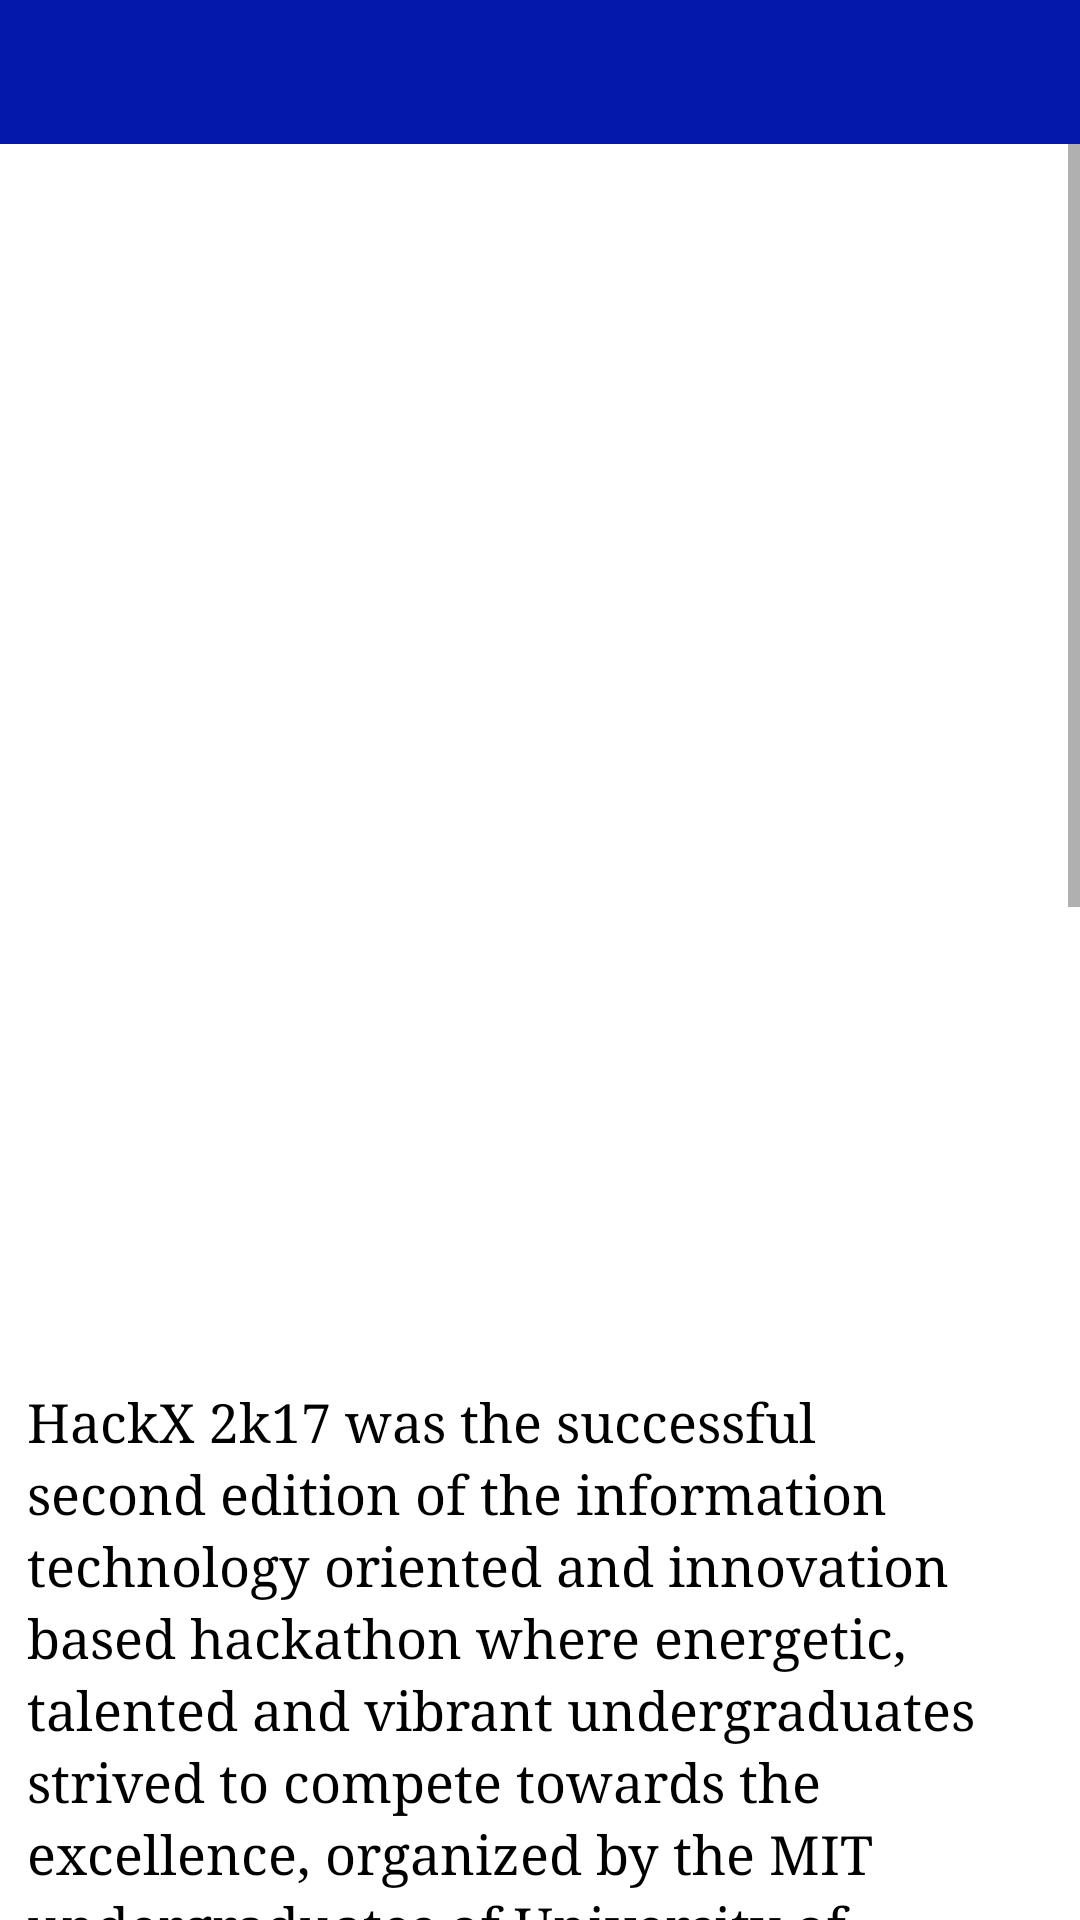

Android layout source for this screen:
<!-- AndroidManifest.xml: application theme AppTheme -->
<!-- res/layout/activity_hackx.xml -->
<?xml version="1.0" encoding="utf-8"?>
<android.support.v4.widget.DrawerLayout xmlns:android="http://schemas.android.com/apk/res/android"
    xmlns:app="http://schemas.android.com/apk/res-auto"
    xmlns:tools="http://schemas.android.com/tools"
    android:layout_width="match_parent" android:layout_height="match_parent"
    android:fitsSystemWindows="true" tools:openDrawer="start"
    >
    <RelativeLayout
        android:layout_width="match_parent"
        android:layout_height="match_parent"
        android:layout_marginTop="5dp"
        android:layout_marginLeft="5dp"
        android:layout_marginRight="5dp"
        android:layout_marginBottom="30dp"
        android:background="#fff"
        >

        <include
            layout="@layout/app_bar_main"
            android:layout_width="match_parent"
            android:layout_height="wrap_content"
            android:id="@+id/bar"
            android:background="#00ffffff"
            android:backgroundTint="#00ffffff" />
        <ScrollView
            android:layout_width="match_parent"
            android:layout_height="match_parent"
            android:layout_below="@+id/bar">
            <LinearLayout
                android:layout_marginLeft="5dp"
                android:layout_marginRight="5dp"
                android:layout_margin="4dp"
                android:layout_width="match_parent"
                android:layout_height="match_parent"
                android:orientation="vertical" >

                <ImageView
                    android:layout_marginTop="5dp"
                    android:id="@+id/hackxfir"
                    android:layout_width="match_parent"
                    android:layout_gravity="center"
                    android:layout_height="400dp"
                    android:adjustViewBounds="true"
                    android:scaleType="centerCrop"
                    android:src="@drawable/load" />

                <TextView
                    android:textSize="18sp"
                    android:lineSpacingExtra="3dp"
                    android:fontFamily="times new roman"
                    android:layout_width="wrap_content"
                    android:layout_height="wrap_content"
                    android:textColor="#000000"
                    android:layout_marginRight="5dp"
                    android:layout_marginLeft="5dp"
                    android:layout_marginTop="5dp"

                    android:text="HackX 2k17 was the successful second edition of the information technology oriented and innovation based hackathon where energetic, talented and vibrant undergraduates strived to compete towards the excellence, organized by the MIT undergraduates of University of Kelaniya. The hackathon itself was organized in parallel with the launch of 13th issue of the magazine ‘Exposition’, a platform for many young innovators to display their talents in programming, designing, developing and commercializing. Out of hundred plus applications called upon through the official website, 15 most innovative ideas were chosen for the elegant grand finale held at Dialog Axiata auditorium as an overnight event on September 15 and 16, which included a 12-hour continuous coding/developing session followed by final pitch presentations. Dialog Ideamart, Orange IT, Wild Elephant, Readme.lk, SLASSCOM, Hackathons.lk and Loons Lab were the partners of hackX 2k17. A distinguished
panel of Judges comprised of experienced industry experts evaluated final presentations of the teams and three best teams were awarded for their astounding performance at the event. Team EchonLabs of University of Jayawardhanapura became the Winner of the competition while, Team Apocalypse of University of Colombo, School of Computing and HeliumX of National School of Business Management (NSBM) became the 1st and the 2nd runners-up consecutively.
"
                    android:layout_marginBottom="5dp"/>

            </LinearLayout>
        </ScrollView>
    </RelativeLayout>
</android.support.v4.widget.DrawerLayout>
<!-- res/layout/app_bar_main.xml (included above) -->
<?xml version="1.0" encoding="utf-8"?>
<android.support.design.widget.CoordinatorLayout
    android:id="@+id/cor"
xmlns:android="http://schemas.android.com/apk/res/android"
xmlns:app="http://schemas.android.com/apk/res-auto"
xmlns:tools="http://schemas.android.com/tools" android:layout_width="match_parent"
android:layout_height="match_parent" android:fitsSystemWindows="true"
>

<android.support.design.widget.AppBarLayout android:layout_height="wrap_content"
    android:layout_width="match_parent" android:theme="@style/AppTheme.AppBarOverlay">



    <android.support.v7.widget.Toolbar android:id="@+id/toolbarappbar"
        android:layout_width="match_parent" android:layout_height="wrap_content"
         app:popupTheme="@style/AppTheme.NoActionBar"

                                       xmlns:Toolbar="http://schemas.android.com/apk/res-auto"
        app:layout_behavior="com.compscitutorials.basigarcia.navigationdrawervideotutorial.ScrollFABBehavior"/>

</android.support.design.widget.AppBarLayout>

<FrameLayout
    android:id="@+id/fragment_container"
    android:layout_width="match_parent"
    android:layout_height="match_parent"
    android:layout_below="@+id/toolbarmain">

</FrameLayout>

</android.support.design.widget.CoordinatorLayout>
<!-- resources referenced by this layout -->
<resources>
  <style name="AppTheme.AppBarOverlay" parent="android:style/Theme.Holo.Light">
          <item name="android:actionBarStyle">@style/CustomActionBar</item>
          <item name="colorPrimary">@color/black</item>
          <item name="colorPrimaryDark">@color/colorPrimaryDark</item>
          <item name="colorAccent">@color/colorAccent</item>
      </style>
  <style name="AppTheme.NoActionBar" parent="AppTheme.Base">
          <item name="android:windowTranslucentStatus">true</item>
          <item name="android:textColor">@android:color/holo_orange_dark</item>
  
      </style>
  <style name="AppTheme" parent="Theme.AppCompat.Light.DarkActionBar">
          
          <item name="colorPrimary">@color/colorPrimary</item>
          <item name="colorPrimaryDark">@color/colorPrimaryDark</item>
          <item name="colorAccent">@color/colorAccent</item>
  
      </style>
  <style name="CustomActionBar" parent="@android:style/Widget.Holo.Light.ActionBar">
          <item name="android:background">@android:color/holo_blue_dark</item>
          <item name="android:titleTextStyle">@style/CustomColor</item>
      </style>
  <color name="black">#000000</color>
  <color name="colorPrimaryDark">#707070</color>
  <color name="colorAccent">#afafaf</color>
  <style name="AppTheme.Base" parent="Theme.AppCompat.NoActionBar"> 
          <item name="colorPrimary">@color/black</item>
          <item name="colorPrimaryDark">@color/colorPrimaryDark</item>
          <item name="colorAccent">@color/colorAccent</item>
  
      </style>
  <color name="colorPrimary">#0219ac</color>
  <style name="CustomColor" parent="@android:style/TextAppearance.Holo.Widget.ActionBar.Title">
          <item name="android:textColor">@android:color/holo_orange_dark</item></style>
</resources>
